Run: headless pygame with SDL's dummy video driver; simulated clock (each Clock.tick advances the game by its frame time, no real sleeping); random seed 0; keys injected as events and as key.get_pressed() state; mouse plan: one left click at the window centre at the start of phase 2, then a move to the lower-right quarter at the start of phase 3.
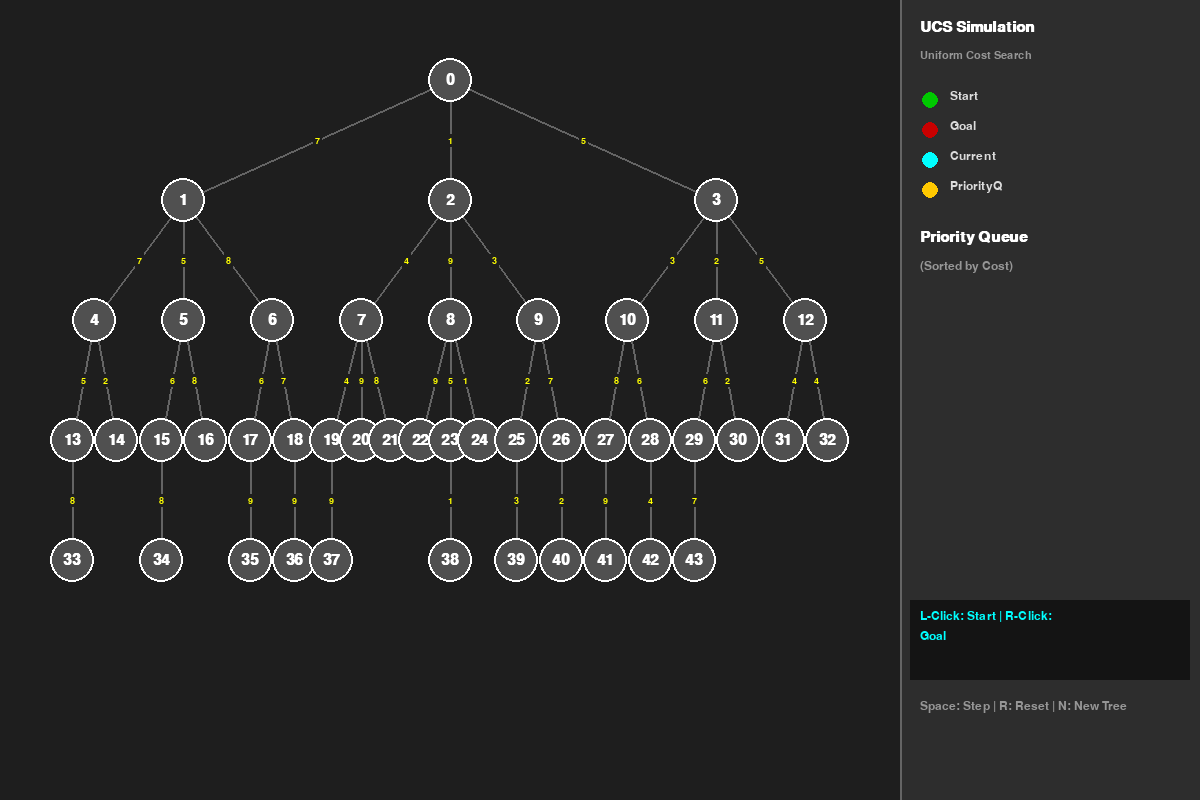
Frame 1 of 4 · flips 1–60 · no input
Frame 2 of 4 · flips 61–180 · clicked the window centre · tapped SPACE, RETURN · held RIGHT (→), D · screen unchanged from frame 1, image omitted
Frame 3 of 4 · flips 181–300 · moved the mouse to the lower-right quarter · held DOWN (↓), S · screen unchanged from frame 2, image omitted
Frame 4 of 4 · flips 301–420 · held LEFT (←), A, UP (↑), W · screen unchanged from frame 3, image omitted

The pygame program that drew these frames:

import pygame
import random

# --- Constants & Configuration ---
WIDTH, HEIGHT = 1200, 800
SIDEBAR_WIDTH = 300
NODE_RADIUS = 22
FPS = 60

# Colors (Dark Theme)
BG_COLOR = (30, 30, 30)
SIDEBAR_BG = (45, 45, 45)
TEXT_COLOR = (220, 220, 220)
EDGE_COLOR = (100, 100, 100)

# Node State Colors
COLOR_UNVISITED = (80, 80, 80)
COLOR_START = (0, 200, 0)
COLOR_GOAL = (200, 0, 0)
COLOR_CURRENT = (0, 255, 255)   # Cyan (Processing)
COLOR_FRONTIER = (255, 200, 0)  # Yellow (In Priority Queue)
COLOR_VISITED = (0, 100, 200)   # Blue (Done)
COLOR_PATH = (0, 255, 0)        # Bright Green

# --- Classes ---

class Node:
    def __init__(self, id, x, y):
        self.id = id
        self.x = x
        self.y = y
        self.edges = []  # List of tuples: (child_node, weight)
        self.parent = None
        
        # UCS Specific Attributes
        self.g_cost = float('inf')  # Cost from start to this node
        
        # State
        self.state = 'unvisited' 
        self.is_start = False
        self.is_goal = False
        self.is_current = False
        self.in_final_path = False

    def reset(self):
        self.state = 'unvisited'
        self.parent = None
        self.g_cost = float('inf')
        self.is_current = False
        self.in_final_path = False

    def draw_edges(self, screen, font):
        for child, weight in self.edges:
            # Line Style
            color = EDGE_COLOR
            width = 2
            
            # Highlight path
            if self.in_final_path and child.in_final_path and child.parent == self:
                color = COLOR_PATH
                width = 5
            elif self.in_final_path and child.in_final_path and self.parent == child:
                # This handles the parent pointer visual for the reverse path
                color = COLOR_PATH
                width = 5

            pygame.draw.line(screen, color, (self.x, self.y), (child.x, child.y), width)
            
            # Draw Weight Text (midpoint)
            mid_x = (self.x + child.x) / 2
            mid_y = (self.y + child.y) / 2
            
            # Weight box background for readability
            weight_surf = font.render(str(weight), True, (255, 255, 0))
            rect = weight_surf.get_rect(center=(mid_x, mid_y))
            pygame.draw.rect(screen, BG_COLOR, rect.inflate(4, 4))
            screen.blit(weight_surf, rect)

    def draw_body(self, screen, font, small_font):
        color = COLOR_UNVISITED
        if self.in_final_path: color = COLOR_PATH
        elif self.is_current: color = COLOR_CURRENT
        elif self.is_start: color = COLOR_START
        elif self.is_goal: color = COLOR_GOAL
        elif self.state == 'frontier': color = COLOR_FRONTIER
        elif self.state == 'visited': color = COLOR_VISITED

        pygame.draw.circle(screen, color, (self.x, self.y), NODE_RADIUS)
        pygame.draw.circle(screen, (255, 255, 255), (self.x, self.y), NODE_RADIUS, 2)
        
        # Draw ID (Center)
        text = font.render(str(self.id), True, (255,255,255) if color != COLOR_CURRENT else (0,0,0))
        text_rect = text.get_rect(center=(self.x, self.y))
        screen.blit(text, text_rect)

        # Draw Current Cost g(n) (Top Right of node)
        if self.g_cost != float('inf'):
            cost_text = small_font.render(f"g:{self.g_cost}", True, (0, 255, 255))
            screen.blit(cost_text, (self.x + 10, self.y - 30))

class SearchTree:
    def __init__(self):
        self.nodes = []
        self.priority_queue = [] # List of nodes, sorted by g_cost
        self.start_node = None
        self.goal_node = None
        
        self.running = False
        self.completed = False
        self.message = "L-Click: Start | R-Click: Goal"

    def generate_tree(self):
        self.nodes = []
        root = Node(0, (WIDTH - SIDEBAR_WIDTH) // 2, 80)
        self.nodes.append(root)

        # (parent_node, x_min, x_max, depth)
        queue = [(root, 50, WIDTH - SIDEBAR_WIDTH - 50, 1)]
        count = 1
        max_depth = 5

        import collections
        gen_queue = collections.deque(queue)

        while gen_queue:
            parent, x_min, x_max, depth = gen_queue.popleft()
            if depth >= max_depth: continue

            num_children = random.choice([2, 3])
            if (x_max - x_min) < 60: num_children = 1 if random.random() > 0.5 else 0

            span = (x_max - x_min) / num_children if num_children > 0 else 0
            
            for i in range(num_children):
                child_x = x_min + span * i + span / 2
                child_y = 80 + depth * 120
                child = Node(count, int(child_x), int(child_y))
                
                # Assign Random Cost (Weight)
                weight = random.randint(1, 9)
                
                self.nodes.append(child)
                parent.edges.append((child, weight))
                
                gen_queue.append((child, x_min + span * i, x_min + span * (i+1), depth + 1))
                count += 1

    def handle_click(self, pos, button):
        x, y = pos
        for node in self.nodes:
            if ((x - node.x)**2 + (y - node.y)**2)**0.5 < NODE_RADIUS:
                if button == 1:
                    if self.start_node: self.start_node.is_start = False
                    node.is_start = True
                    self.start_node = node
                    self.reset_search()
                elif button == 3:
                    if self.goal_node: self.goal_node.is_goal = False
                    node.is_goal = True
                    self.goal_node = node
                    self.reset_search()
                return

    def reset_search(self):
        self.priority_queue = []
        self.running = False
        self.completed = False
        self.message = "Press SPACE to Step"
        for node in self.nodes:
            node.reset()
        
        if self.start_node and self.goal_node:
            self.start_node.g_cost = 0
            self.priority_queue.append(self.start_node)
            self.start_node.state = 'frontier'
            self.message = "Ready. Priority Queue Init. Press SPACE."

    def step(self):
        if not self.running and not self.completed:
            self.running = True
        if self.completed: return

        if not self.priority_queue:
            self.message = "Priority Queue Empty! Goal unreachable."
            self.completed = True
            return

        # 1. Pop node with Lowest Cost
        # Sort queue to simulate Priority Queue pop
        self.priority_queue.sort(key=lambda n: n.g_cost)
        current = self.priority_queue.pop(0)

        # Visual cleanup
        for n in self.nodes: 
            if n.is_current: n.is_current = False
        current.is_current = True
        current.state = 'visited'

        # 2. Check Goal
        if current == self.goal_node:
            self.completed = True
            self.message = f"Goal Found! Total Cost: {current.g_cost}"
            self.reconstruct_path(current)
            return

        # 3. Expand Neighbors
        updates = 0
        for child, weight in current.edges:
            new_cost = current.g_cost + weight
            
            if child.state == 'unvisited' and child not in self.priority_queue:
                child.g_cost = new_cost
                child.parent = current
                child.state = 'frontier'
                self.priority_queue.append(child)
                updates += 1
            elif child.state == 'frontier' or child.state == 'visited':
                # RELAXATION STEP: Check if we found a cheaper way
                if new_cost < child.g_cost:
                    child.g_cost = new_cost
                    child.parent = current
                    if child.state == 'visited':
                        child.state = 'frontier' # Re-evaluate if visited (optional in some implementations, but good for strict UCS)
                        self.priority_queue.append(child)
                    updates += 1
        
        # Sort again for visual consistency immediately
        self.priority_queue.sort(key=lambda n: n.g_cost)
        self.message = f" expanded Node {current.id} (g={current.g_cost}). Updated {updates} neighbors."

    def reconstruct_path(self, current):
        temp = current
        while temp:
            temp.in_final_path = True
            temp = temp.parent

# --- UI Functions ---

def draw_sidebar(screen, font, tree):
    rect = pygame.Rect(WIDTH - SIDEBAR_WIDTH, 0, SIDEBAR_WIDTH, HEIGHT)
    pygame.draw.rect(screen, SIDEBAR_BG, rect)
    pygame.draw.line(screen, (100,100,100), (WIDTH - SIDEBAR_WIDTH, 0), (WIDTH - SIDEBAR_WIDTH, HEIGHT), 2)

    # Header
    title = font.render("UCS Simulation", True, (255, 255, 255))
    screen.blit(title, (WIDTH - SIDEBAR_WIDTH + 20, 20))
    
    sub = pygame.font.SysFont('arial', 16).render("Uniform Cost Search", True, (150, 150, 150))
    screen.blit(sub, (WIDTH - SIDEBAR_WIDTH + 20, 50))

    # Legend
    y_offset = 90
    small_font = pygame.font.SysFont('arial', 18)
    legend = [("Start", COLOR_START), ("Goal", COLOR_GOAL), 
              ("Current", COLOR_CURRENT), ("PriorityQ", COLOR_FRONTIER)]
    
    for text, color in legend:
        pygame.draw.circle(screen, color, (WIDTH - SIDEBAR_WIDTH + 30, y_offset + 10), 8)
        label = small_font.render(text, True, TEXT_COLOR)
        screen.blit(label, (WIDTH - SIDEBAR_WIDTH + 50, y_offset))
        y_offset += 30
        
    y_offset += 20
    
    # Priority Queue List
    pq_title = font.render("Priority Queue", True, (255, 255, 255))
    screen.blit(pq_title, (WIDTH - SIDEBAR_WIDTH + 20, y_offset))
    y_offset += 30
    
    sub_pq = small_font.render("(Sorted by Cost)", True, (150, 150, 150))
    screen.blit(sub_pq, (WIDTH - SIDEBAR_WIDTH + 20, y_offset))
    y_offset += 30

    # Draw Queue Items (Vertical List for details)
    for i, node in enumerate(tree.priority_queue):
        if i > 12: break
        
        # Row Background
        row_color = (60, 60, 60)
        pygame.draw.rect(screen, row_color, (WIDTH - SIDEBAR_WIDTH + 10, y_offset, SIDEBAR_WIDTH - 20, 25))
        
        # Text: Node ID -> Cost
        row_text = small_font.render(f"Node {node.id} : Cost {node.g_cost}", True, COLOR_FRONTIER)
        screen.blit(row_text, (WIDTH - SIDEBAR_WIDTH + 20, y_offset + 2))
        
        y_offset += 28

    # Status Message
    y_offset = max(y_offset + 20, 600)
    pygame.draw.rect(screen, (20, 20, 20), (WIDTH - SIDEBAR_WIDTH + 10, y_offset, SIDEBAR_WIDTH - 20, 80))
    
    words = tree.message.split(' ')
    lines = []
    curr = []
    for w in words:
        curr.append(w)
        if len(' '.join(curr)) > 25:
            lines.append(' '.join(curr[:-1]))
            curr = [w]
    lines.append(' '.join(curr))
    
    for i, line in enumerate(lines):
        msg = small_font.render(line, True, (0, 255, 255))
        screen.blit(msg, (WIDTH - SIDEBAR_WIDTH + 20, y_offset + 10 + i * 20))

    # Controls
    ctrl_y = HEIGHT - 100
    ctrl_txt = small_font.render("Space: Step | R: Reset | N: New Tree", True, (150,150,150))
    screen.blit(ctrl_txt, (WIDTH - SIDEBAR_WIDTH + 20, ctrl_y))

def main():
    pygame.init()
    screen = pygame.display.set_mode((WIDTH, HEIGHT))
    pygame.display.set_caption("Uniform Cost Search Visualization")
    clock = pygame.time.Clock()
    
    font = pygame.font.SysFont('arial', 22, bold=True)
    small_font = pygame.font.SysFont('arial', 16)
    edge_font = pygame.font.SysFont('arial', 14, bold=True)

    tree = SearchTree()
    tree.generate_tree()

    running = True
    while running:
        for event in pygame.event.get():
            if event.type == pygame.QUIT:
                running = False
            elif event.type == pygame.MOUSEBUTTONDOWN:
                if not tree.running and not tree.completed:
                    tree.handle_click(pygame.mouse.get_pos(), event.button)
            elif event.type == pygame.KEYDOWN:
                if event.key == pygame.K_SPACE:
                    if tree.start_node and tree.goal_node:
                        tree.step()
                elif event.key == pygame.K_r:
                    tree.reset_search()
                elif event.key == pygame.K_n:
                    tree.generate_tree()
                    tree.reset_search()

        screen.fill(BG_COLOR)
        
        # Draw Edges first
        for node in tree.nodes:
            node.draw_edges(screen, edge_font)
            
        # Draw Nodes
        for node in tree.nodes:
            node.draw_body(screen, font, small_font)

        draw_sidebar(screen, font, tree)

        pygame.display.flip()
        clock.tick(FPS)

    pygame.quit()

if __name__ == "__main__":
    main()
